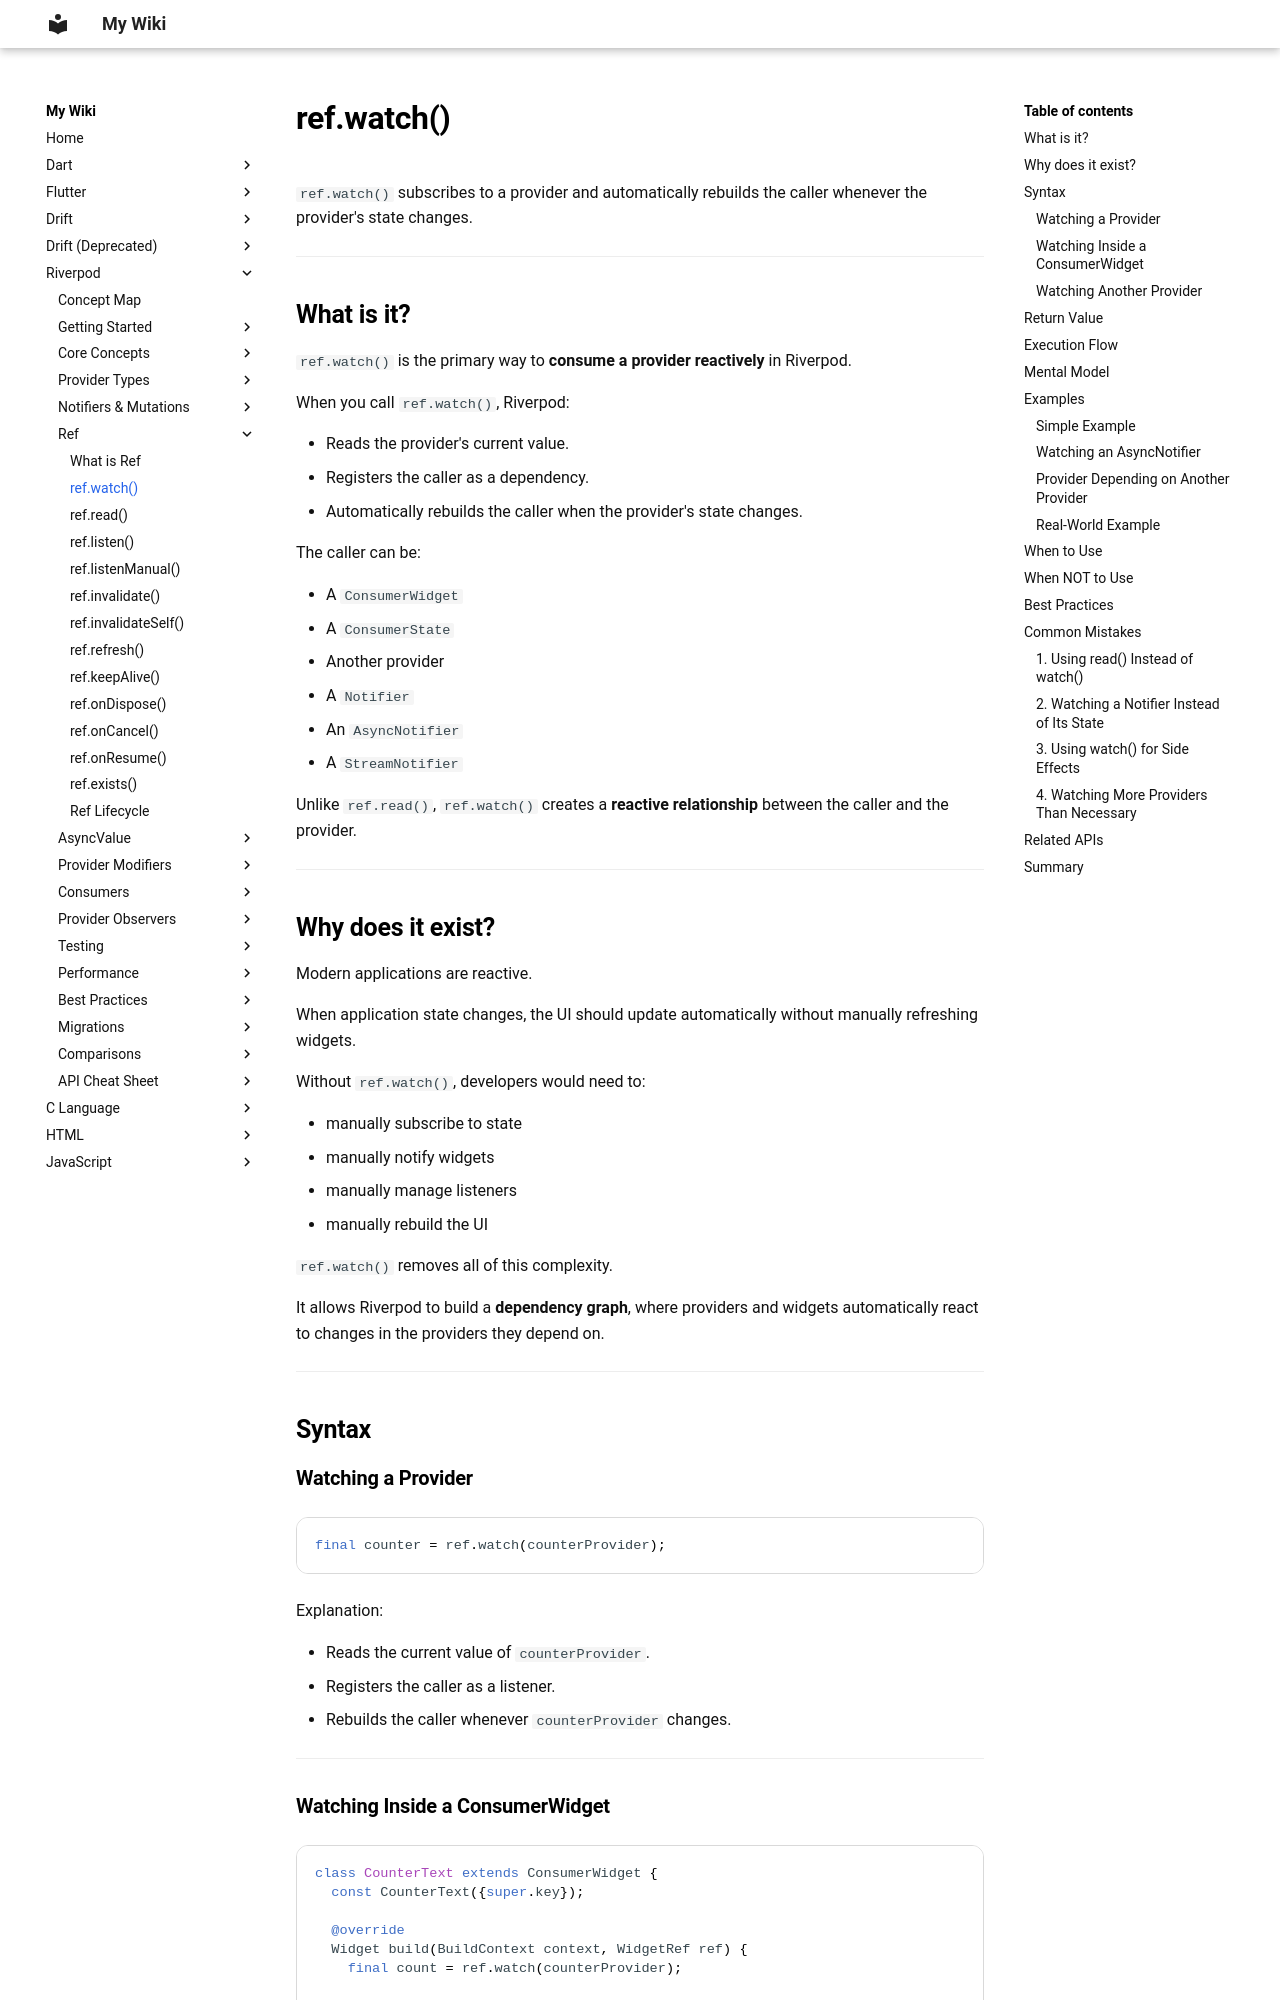

repository: aromalsibu/my-dev-wiki · page: riverpod/05_ref/02_ref_watch/index.html · generator: mkdocs

# ref.watch()

`ref.watch()` subscribes to a provider and automatically rebuilds the caller whenever the provider's state changes.

---

## What is it?

`ref.watch()` is the primary way to **consume a provider reactively** in Riverpod.

When you call `ref.watch()`, Riverpod:

- Reads the provider's current value.
- Registers the caller as a dependency.
- Automatically rebuilds the caller when the provider's state changes.

The caller can be:

- A `ConsumerWidget`
- A `ConsumerState`
- Another provider
- A `Notifier`
- An `AsyncNotifier`
- A `StreamNotifier`

Unlike `ref.read()`, `ref.watch()` creates a **reactive relationship** between the caller and the provider.

---

## Why does it exist?

Modern applications are reactive.

When application state changes, the UI should update automatically without manually refreshing widgets.

Without `ref.watch()`, developers would need to:

- manually subscribe to state
- manually notify widgets
- manually manage listeners
- manually rebuild the UI

`ref.watch()` removes all of this complexity.

It allows Riverpod to build a **dependency graph**, where providers and widgets automatically react to changes in the providers they depend on.

---

## Syntax

### Watching a Provider

```dart
final counter = ref.watch(counterProvider);
```

Explanation:

- Reads the current value of `counterProvider`.
- Registers the caller as a listener.
- Rebuilds the caller whenever `counterProvider` changes.

---
